Run: headless pygame with SDL's dummy video driver; simulated clock (each Clock.tick advances the game by its frame time, no real sleeping); random seed 0; keys injected as events and as key.get_pressed() state; no mouse input.
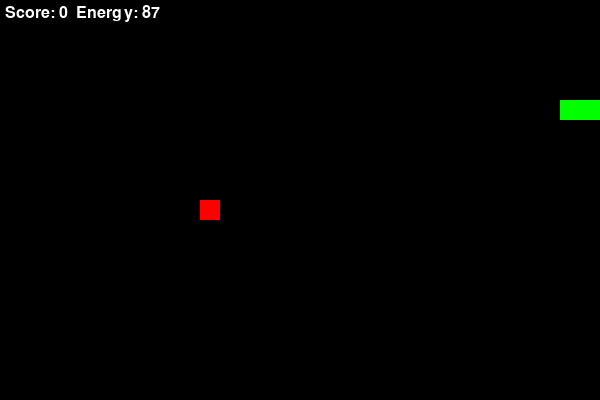
Frame 1 of 1 · flips 1–60 · no input (game ended)

The pygame program that drew these frames:

# main.py
import pygame
import random
import sys

pygame.init()

# Settings
WIDTH, HEIGHT = 600, 400
CELL_SIZE = 20
FPS = 10

# Colors
BLACK = (0, 0, 0)
WHITE = (255, 255, 255)
GREEN = (0, 255, 0)
RED = (255, 0, 0)

# Snake and food setup
snake = [(100, 100), (80, 100), (60, 100)]
snake_dir = (CELL_SIZE, 0)
food = (200, 200)
score = 0
energy = 100

screen = pygame.display.set_mode((WIDTH, HEIGHT))
pygame.display.set_caption("Snake Game")
clock = pygame.time.Clock()

running = True
paused = False
while running:
    for event in pygame.event.get():
        if event.type == pygame.QUIT:
            running = False
        elif event.type == pygame.KEYDOWN:
            if event.key == pygame.K_UP and snake_dir != (0, CELL_SIZE):
                snake_dir = (0, -CELL_SIZE)
            elif event.key == pygame.K_DOWN and snake_dir != (0, -CELL_SIZE):
                snake_dir = (0, CELL_SIZE)
            elif event.key == pygame.K_LEFT and snake_dir != (CELL_SIZE, 0):
                snake_dir = (-CELL_SIZE, 0)
            elif event.key == pygame.K_RIGHT and snake_dir != (-CELL_SIZE, 0):
                snake_dir = (CELL_SIZE, 0)
            elif event.key == pygame.K_p:
                paused = not paused

    if not paused:
        head = (snake[0][0] + snake_dir[0], snake[0][1] + snake_dir[1])
        snake.insert(0, head)
        if head == food:
            score += 1
            energy = min(100, energy + 10)
            food = (random.randrange(0, WIDTH, CELL_SIZE),
                    random.randrange(0, HEIGHT, CELL_SIZE))
        else:
            snake.pop()

        energy -= 0.5
        if energy <= 0 or head in snake[1:] or not (0 <= head[0] < WIDTH and 0 <= head[1] < HEIGHT):
            running = False

    screen.fill(BLACK)
    for segment in snake:
        pygame.draw.rect(
            screen, GREEN, (segment[0], segment[1], CELL_SIZE, CELL_SIZE))
    pygame.draw.rect(screen, RED, (food[0], food[1], CELL_SIZE, CELL_SIZE))

    font = pygame.font.SysFont(None, 24)
    text = font.render(f"Score: {score}  Energy: {int(energy)}", True, WHITE)
    screen.blit(text, (5, 5))

    pygame.display.flip()
    clock.tick(FPS)

pygame.quit()
sys.exit()
